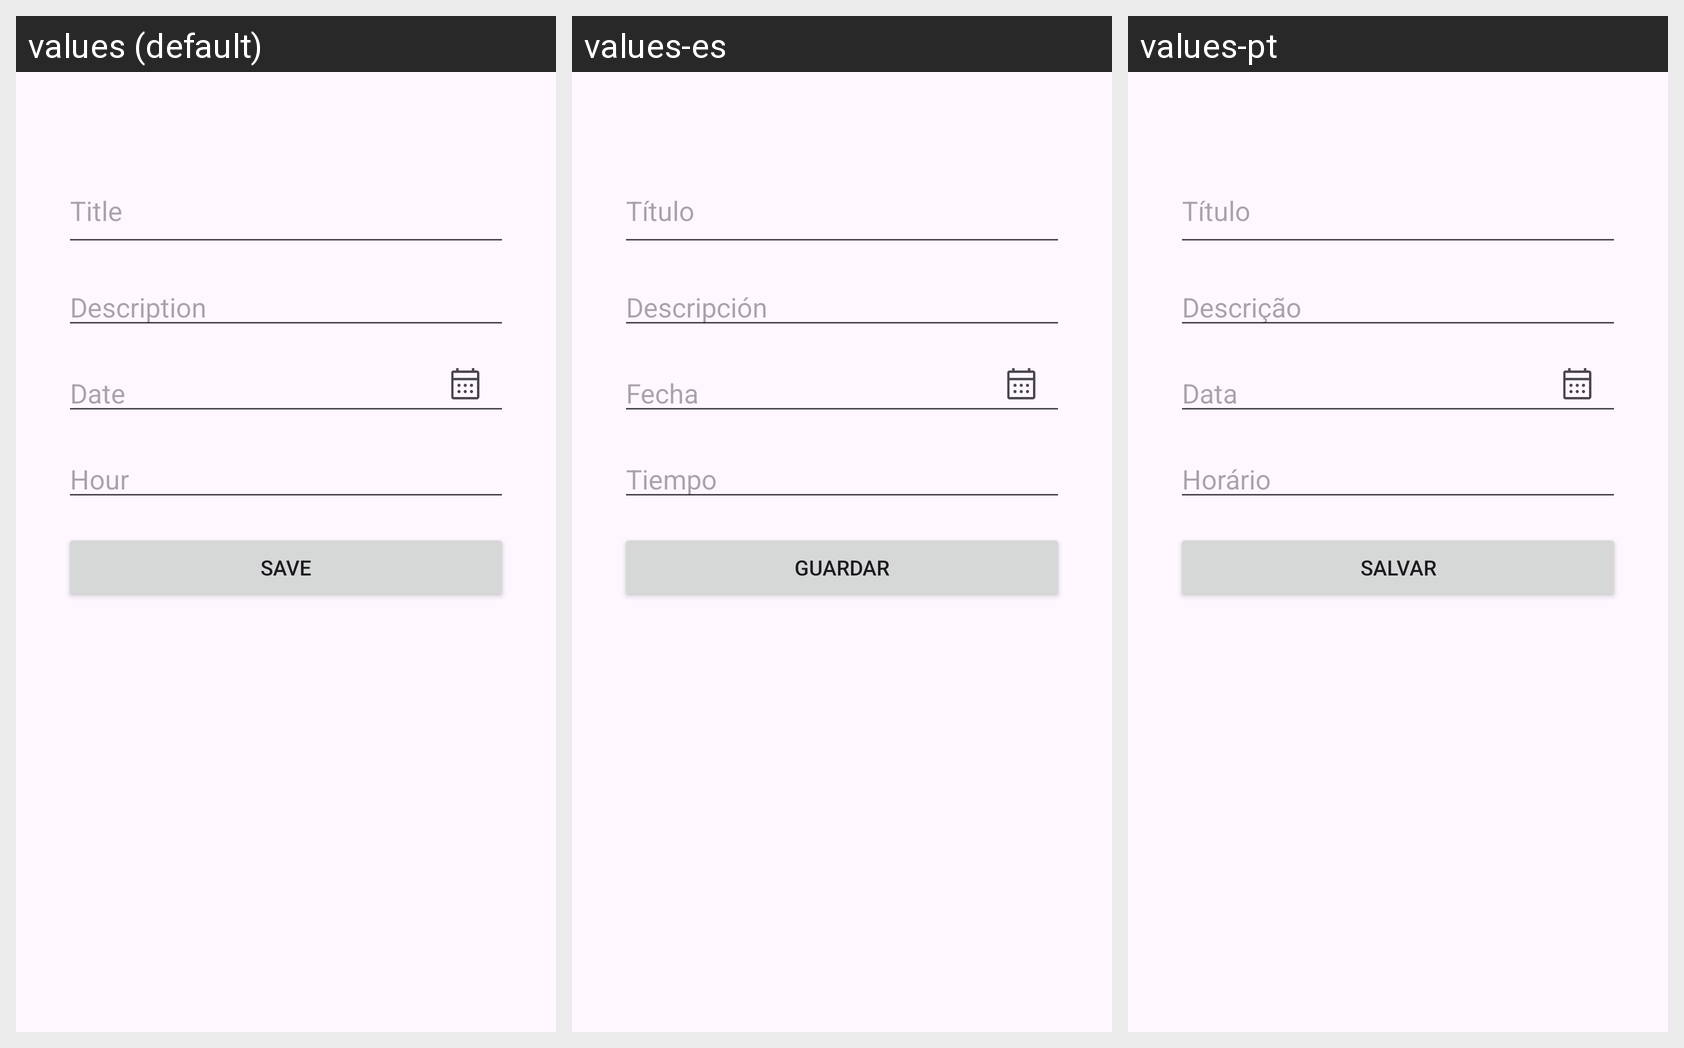

The Android screen above is rendered under several locales of the same app. Produce the string resources it draws, with the default and per-locale values.
Android screen res/layout/activity_task.xml rendered under 3 locales, left to right: values (default), values-es, values-pt. Device: Nexus 5 (rendered at 1080×1920; each locale shown at half size, 540×960, under a caption strip naming it); theme Theme.TaskManager.
Strings drawn on this screen, with the default value and each locale's value (text and hints the layout hard-codes, and strings that could not be matched under every locale, appear in the picture but are not listed):

title
  values: Title
  values-es: Título
  values-pt: Título

description
  values: Description
  values-es: Descripción
  values-pt: Descrição

date
  values: Date
  values-es: Fecha
  values-pt: Data

time
  values: Hour
  values-es: Tiempo
  values-pt: Horário

save
  values: Save
  values-es: Guardar
  values-pt: Salvar
